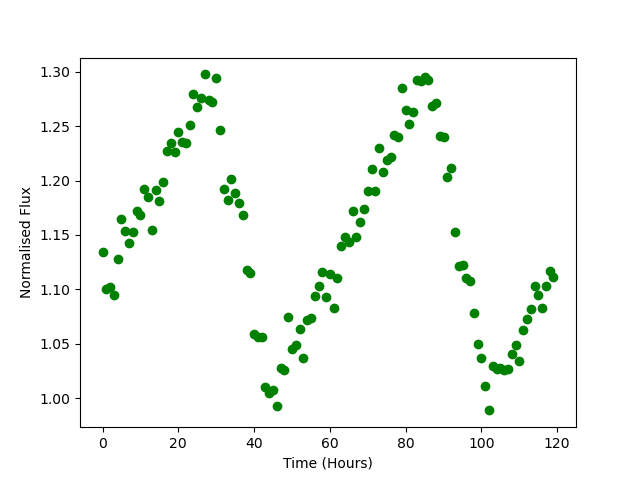

The data file committed next to this chart (first rows):
Time, Flux
0.0, 1.134
1.0, 1.1
2.0, 1.103
3.0, 1.095
4.0, 1.128
5.0, 1.164
6.0, 1.153
7.0, 1.142
8.0, 1.152
9.0, 1.172
10.0, 1.168
11.0, 1.193
12.0, 1.185
13.0, 1.154
14.0, 1.191
15.0, 1.182
16.0, 1.199
17.0, 1.227
18.0, 1.235
19.0, 1.226
20.0, 1.245
21.0, 1.235
22.0, 1.235
23.0, 1.251
24.0, 1.28
25.0, 1.267
26.0, 1.276
27.0, 1.298
28.0, 1.274
29.0, 1.272
30.0, 1.295
31.0, 1.246
32.0, 1.192
33.0, 1.182
34.0, 1.201
35.0, 1.189
36.0, 1.179
37.0, 1.169
38.0, 1.118
39.0, 1.115
40.0, 1.059
41.0, 1.056
42.0, 1.056
43.0, 1.01
44.0, 1.005
45.0, 1.007
46.0, 0.9929
47.0, 1.028
48.0, 1.026
49.0, 1.075
50.0, 1.045
51.0, 1.049
52.0, 1.064
53.0, 1.037
54.0, 1.072
55.0, 1.073
56.0, 1.093
57.0, 1.104
58.0, 1.116
59.0, 1.093
... 60 more rows
